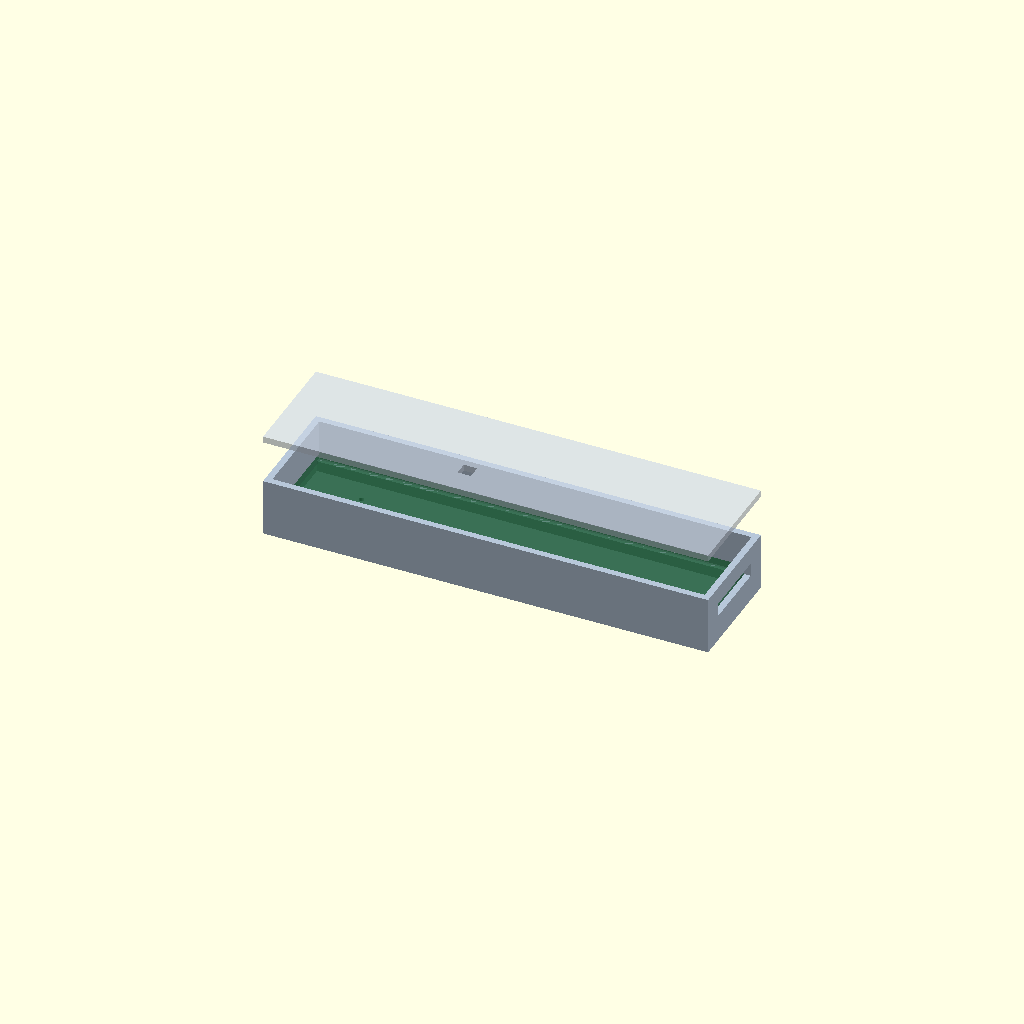
Cell 1: rendered with the file's own defaults.
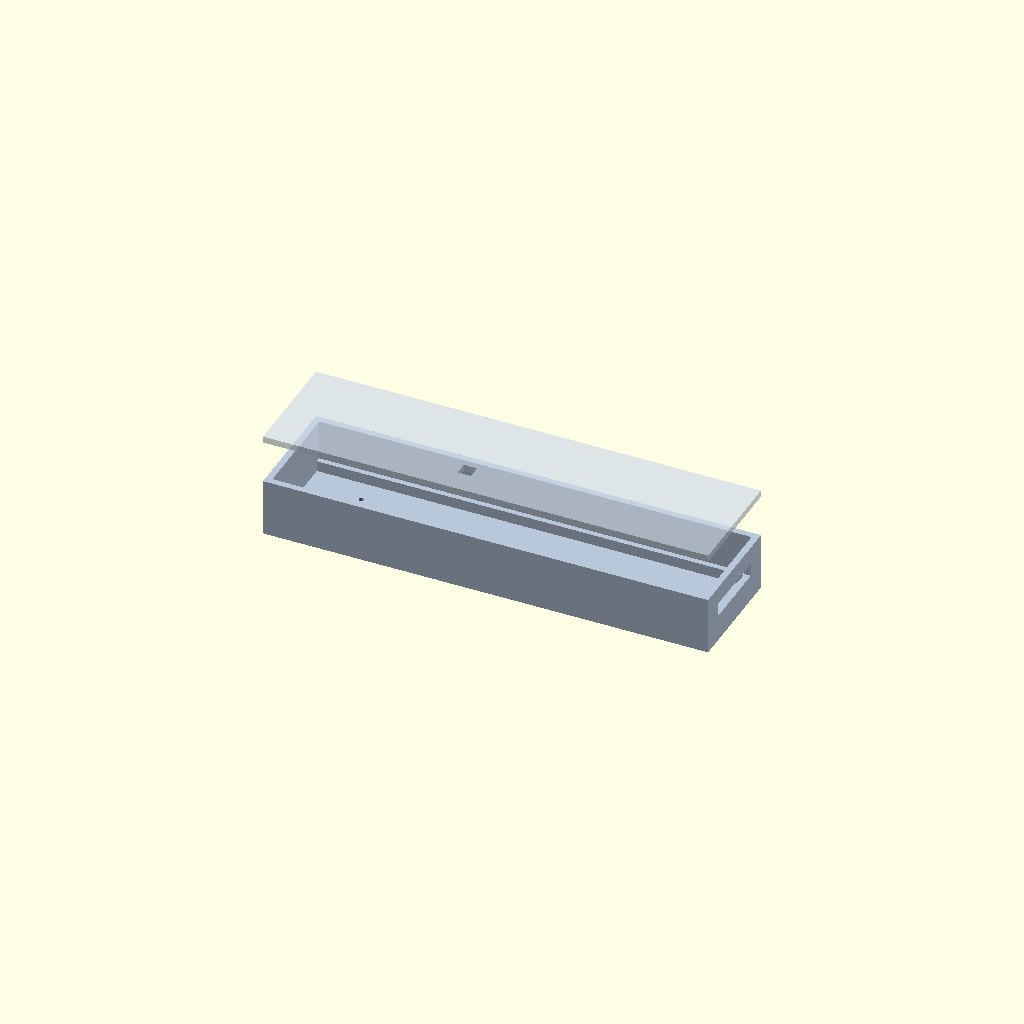
Cell 2: show_reference_board = false (everything else at default).
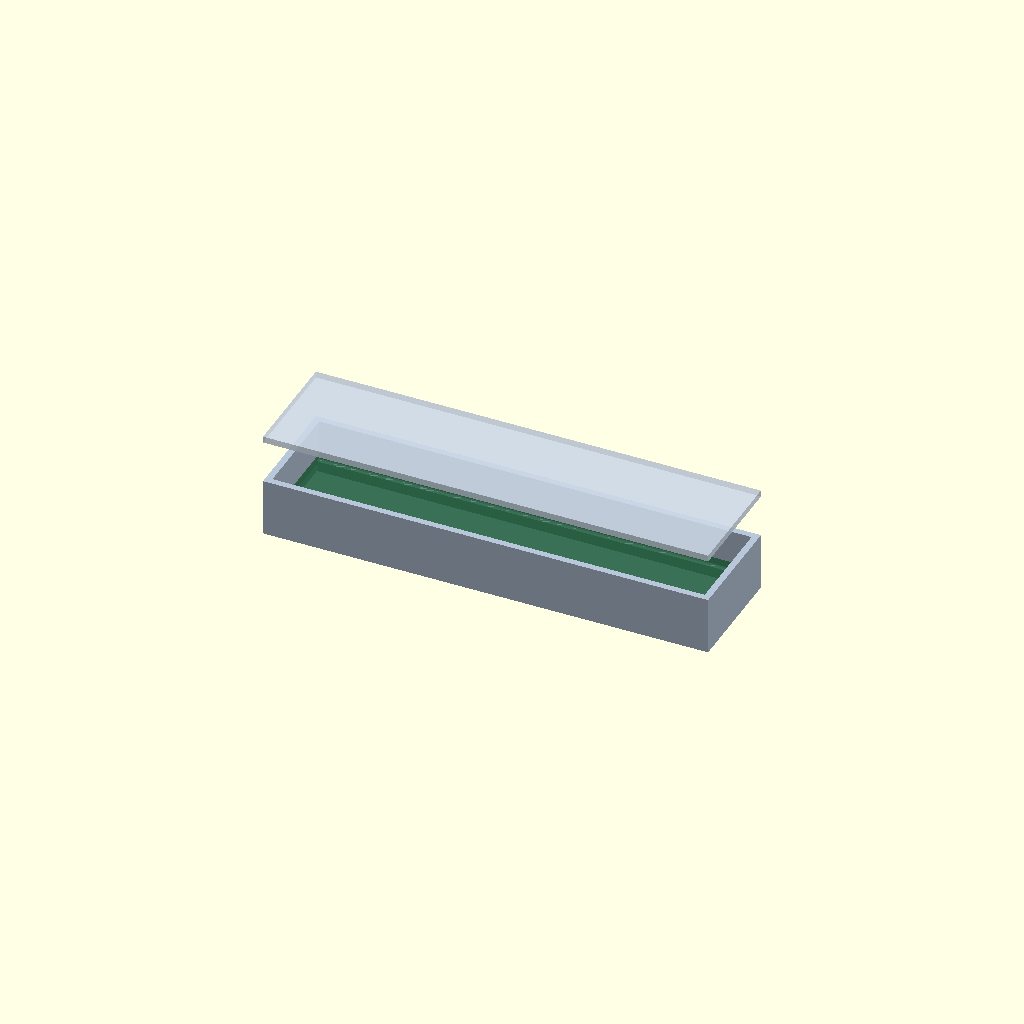
Cell 3: the same model with include_review_openings = false.
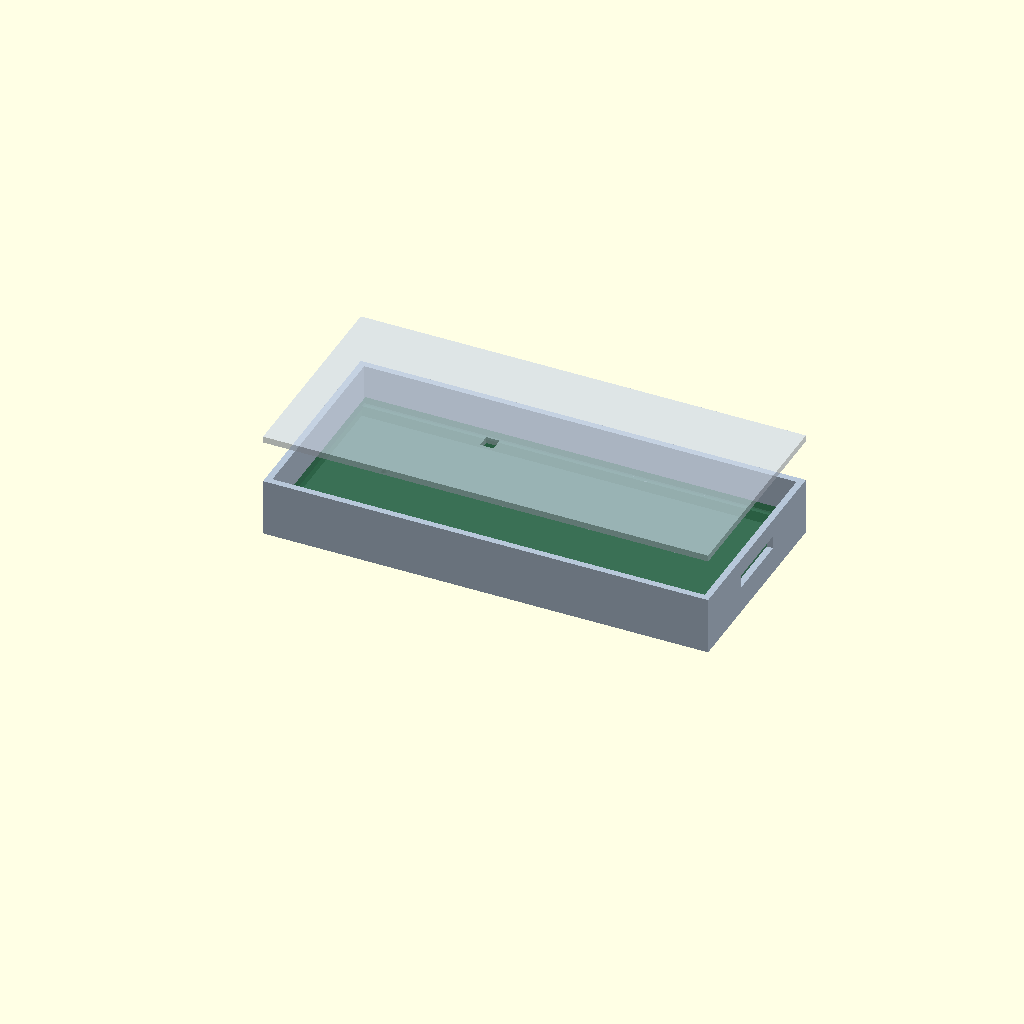
Cell 4: board_width = 36 (everything else at default).
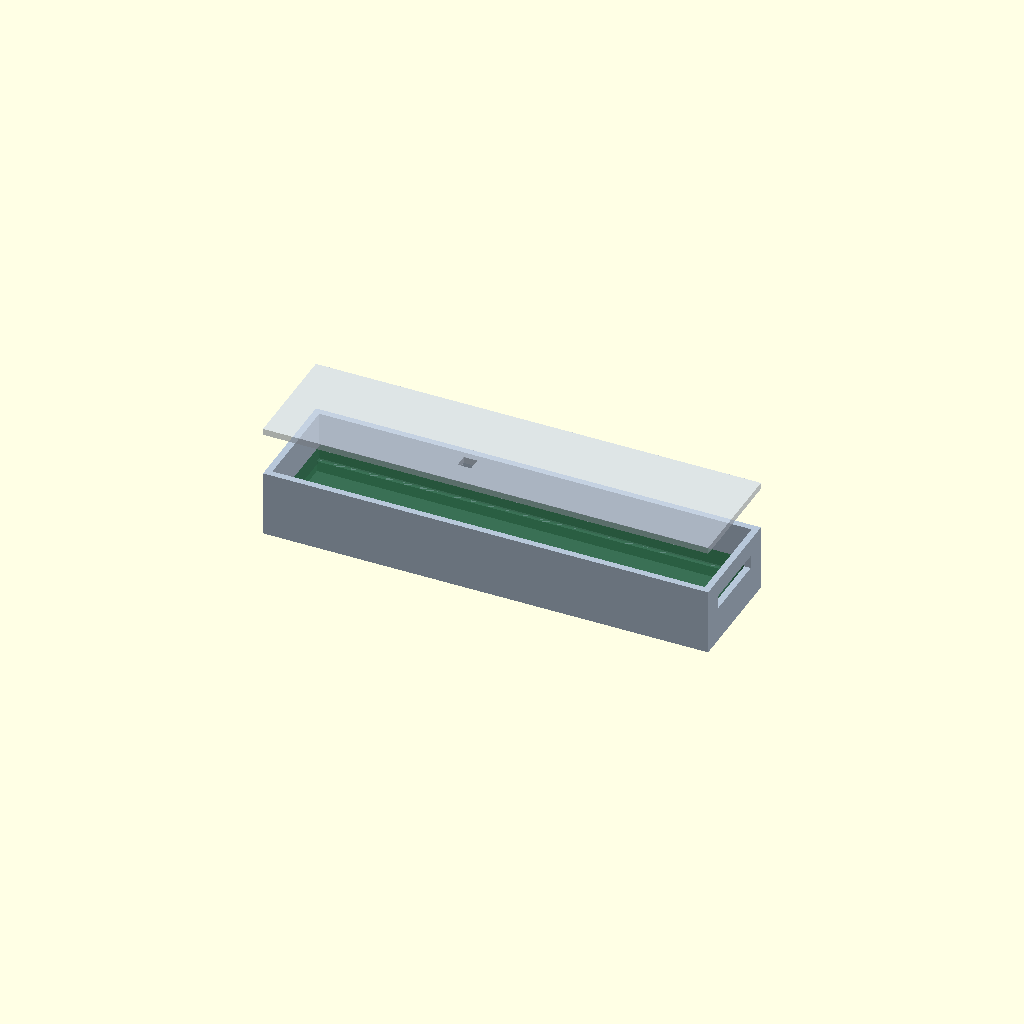
Cell 5: pcb_thickness = 3.2 (everything else at default).
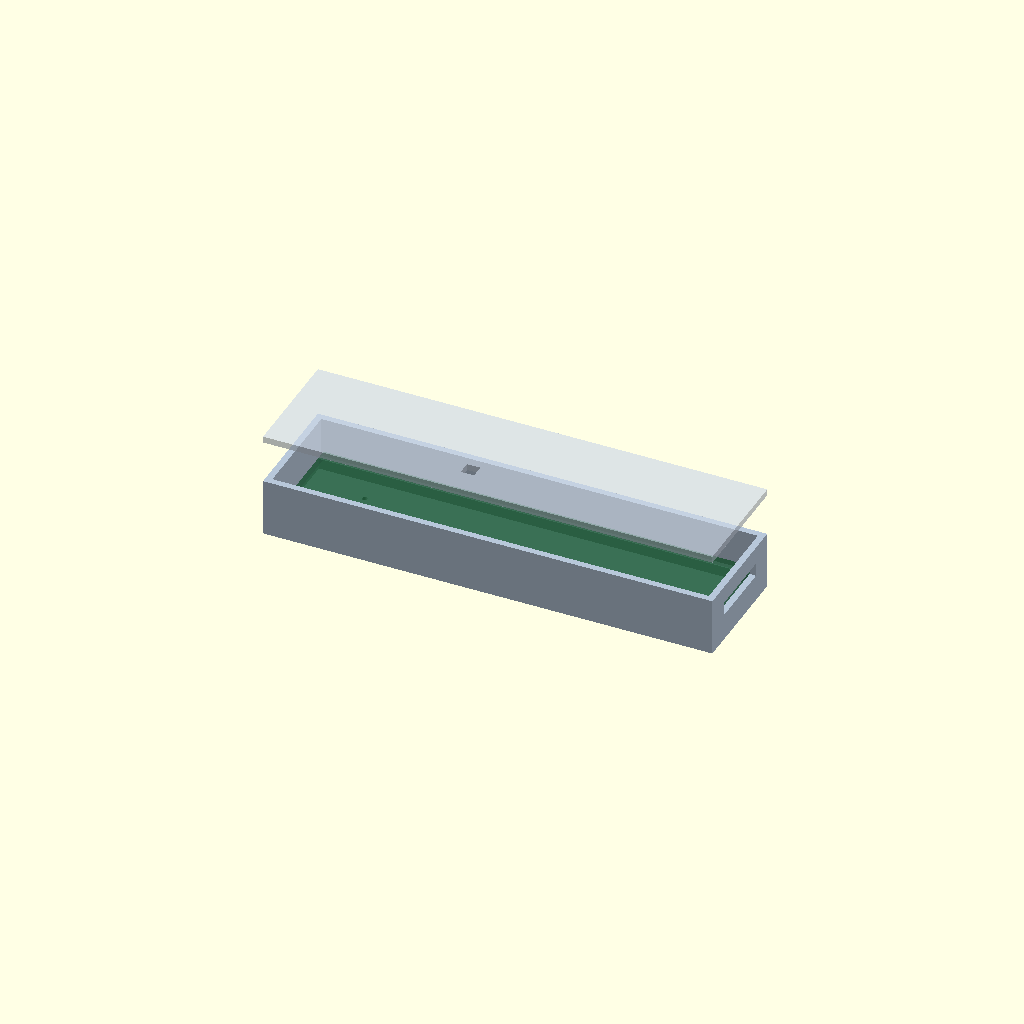
Cell 6: clearance_xy = 0.8 (everything else at default).
One fixed orthographic camera (rotation 55°, 0°, 25°; colour scheme Cornfield) for every cell.
OpenSCAD source file mechanical/board-carriers.scad:
// Parameterized provisional board carriers, not a validated glasses frame.
// Dimensions derive from current review outlines. External battery/camera,
// RF plug, wiring, fasteners, hinge and acoustic interfaces are unresolved.
// openscad -D 'side="main"' -D 'part="tray"' -o main-tray.stl board-carriers.scad
side = "main";              // "main" or "secondary"
part = "assembly";          // "tray", "lid", "assembly"
board_length = side == "main" ? 80 : 100;
board_width = 18;
pcb_thickness = 1.6;         // provisional; actual stack-up not selected
clearance_xy = 0.4;          // per edge; untested fabrication/fit tolerance
// Main now carries flash and support parts underneath. 2mm is a provisional
// component cavity, not the 0.6mm bare-board clearance used on the old PICO study.
bottom_clearance = side == "main" ? 2.0 : 0.6;
top_clearance = side == "main" ? 6 : 12; // provisional external-connector space
wall = 1.2;
floor_thickness = 1.2;
lid_thickness = 1.2;
show_reference_board = true;
exploded_lid_gap = 8;
include_review_openings = true;
mic_floor_port_diameter = 1.0; // provisional passage; final acoustic seal unresolved
led_window = 2.5;             // provisional light passage; diffuser not modeled
ffc_slot_width = 13;          // provisional; confirm mated cable and strain relief
ffc_slot_height = 2.5;

assert(side == "main" || side == "secondary");
assert(board_length > 0 && board_width > 0 && clearance_xy > 0);
assert(wall >= 1 && floor_thickness >= 1 && top_clearance > 0);
inner_l = board_length + 2*clearance_xy;
inner_w = board_width + 2*clearance_xy;
outer_l = inner_l + 2*wall;
outer_w = inner_w + 2*wall;
cavity_h = bottom_clearance + pcb_thickness + top_clearance;
tray_h = floor_thickness + cavity_h;
pcb_z = floor_thickness + bottom_clearance;
// Coordinates below use the implemented PCB origin at its center.
function board_xy(x,y) = [wall+clearance_xy+board_length/2+x,
                          wall+clearance_xy+board_width/2+y];

module tray() {
  difference() {
    cube([outer_l, outer_w, tray_h]);
    translate([wall, wall, floor_thickness])
      cube([inner_l, inner_w, cavity_h + 0.1]);
    if (include_review_openings) {
      // J1 exits the right end on main and left end on secondary. This is an
      // access-volume study; no contact-side or hinge-flex claim is implied.
      translate([side == "main" ? outer_l-wall-0.1 : -0.1,
                 outer_w/2-ffc_slot_width/2,pcb_z+pcb_thickness+0.2])
        cube([wall+0.2,ffc_slot_width,ffc_slot_height]);
      if (side == "main") {
        mic_xy = board_xy(-30,4);
        translate([mic_xy[0],mic_xy[1],-0.1])
          cylinder(d=mic_floor_port_diameter,h=floor_thickness+0.2,$fn=48);
      }
    }
  }
  // Narrow nonconductive ledges. PCB edge/component clearance is unverified.
  for (y = [wall, outer_w-wall-1])
    translate([wall, y, floor_thickness])
      cube([inner_l, 1, bottom_clearance]);
}
module lid() {
  difference() {
    cube([outer_l, outer_w, lid_thickness]);
    if (include_review_openings && side == "main") {
      led_xy = board_xy(-6,-5);
      translate([led_xy[0]-led_window/2,led_xy[1]-led_window/2,-0.1])
        cube([led_window,led_window,lid_thickness+0.2]);
    }
  }
}
module reference_board() {
  // Bounding box only: no missing component bodies are invented.
  color([0.1,0.35,0.2,0.55])
    translate([wall+clearance_xy, wall+clearance_xy, floor_thickness+bottom_clearance])
      cube([board_length,board_width,pcb_thickness]);
}
if (part == "tray") tray();
else if (part == "lid") lid();
else if (part == "assembly") {
  color([0.72,0.78,0.85]) tray();
  if (show_reference_board) reference_board();
  color([0.8,0.84,0.9,0.65]) translate([0,0,tray_h+exploded_lid_gap]) lid();
}
else assert(false,"Unknown part");
echo(side=side, outer_mm=[outer_l,outer_w,tray_h+lid_thickness],
     PCB_mm=[board_length,board_width,pcb_thickness], frame_fit_verified=false);
Parameter table extracted from the source (name, type, default, range or options):
side: string, default "main"
part: string, default "assembly"
board_width: number, default 18
pcb_thickness: number, default 1.6
clearance_xy: number, default 0.4
wall: number, default 1.2
floor_thickness: number, default 1.2
lid_thickness: number, default 1.2
show_reference_board: bool, default true
exploded_lid_gap: number, default 8
include_review_openings: bool, default true
mic_floor_port_diameter: number, default 1
led_window: number, default 2.5
ffc_slot_width: number, default 13
ffc_slot_height: number, default 2.5
